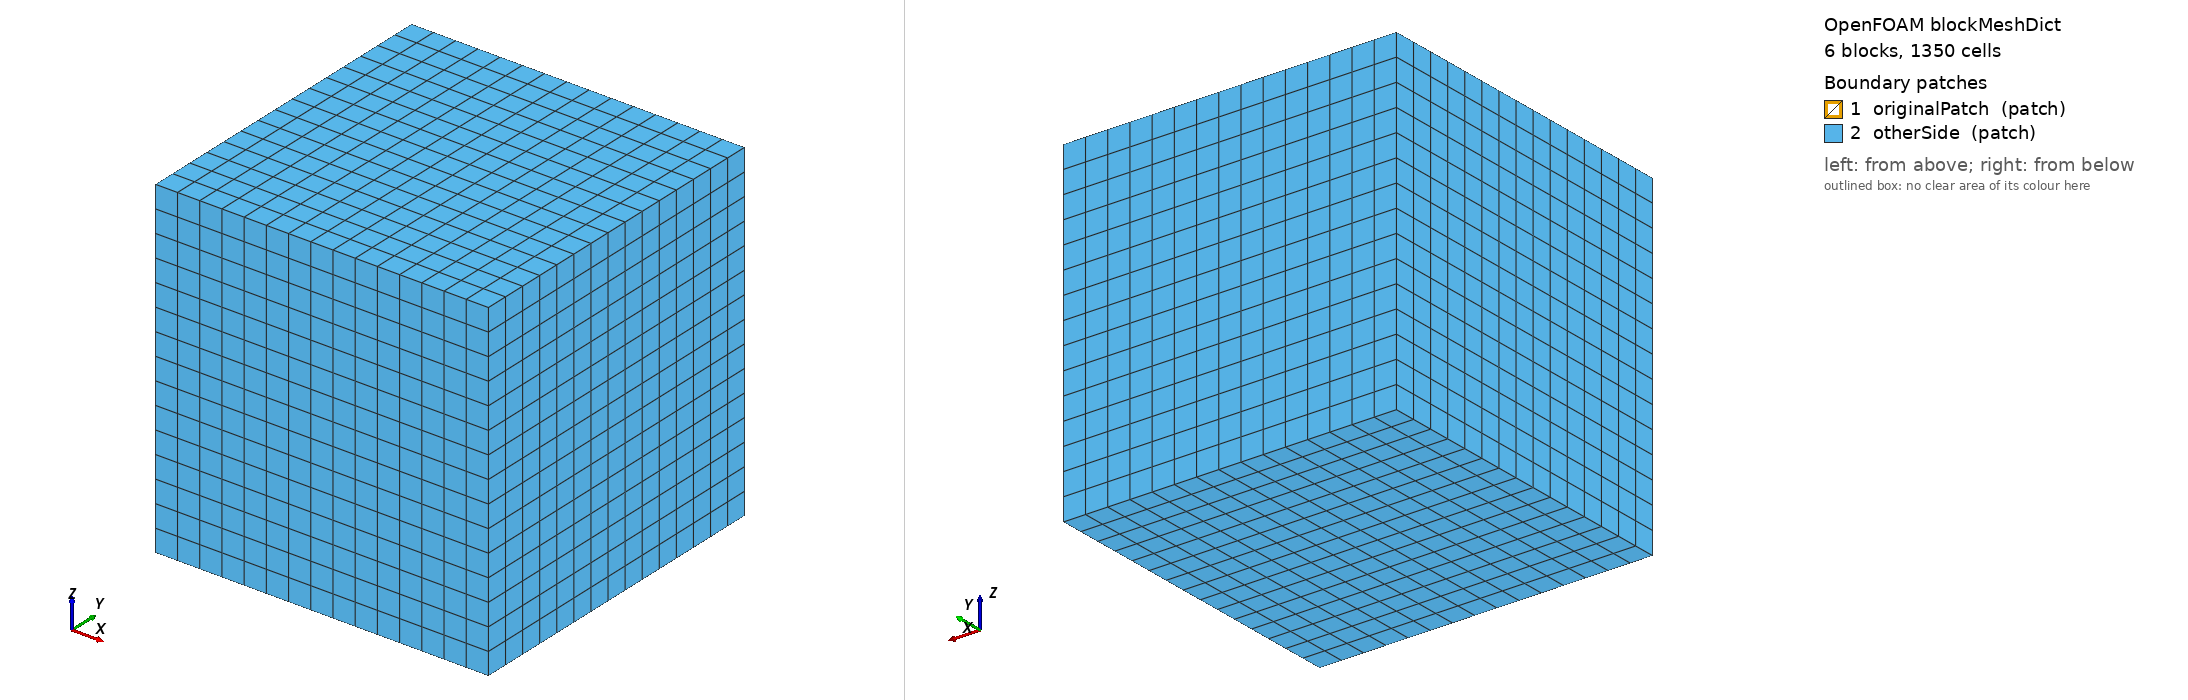

OpenFOAM case: the mesh blockMesh builds from blockMeshDict, 6 block(s), 1350 cells. Boundary patches (legend numbers): 1 originalPatch (patch), 2 otherSide (patch). Left view from above one corner, right view from below the opposite corner. Boundary conditions: 0 field file(s) under 0/; 0 of 2 drawn patches have an entry in a shipped field file.

=== system/blockMeshDict ===
// The FOAM Project // File: blockMeshDict
/*
-------------------------------------------------------------------------------
 =========         | dictionary
 \\      /         |
  \\    /          | Name:   blockMeshDict
   \\  /           | Family: FoamX configuration file
    \\/            |
    F ield         | FOAM version: 2.2
    O peration     | Product of Nabla Ltd.
    A and          |
    M anipulation  | Email: Enquiries@Nabla.co.uk
-------------------------------------------------------------------------------
*/
// FoamX Case Dictionary.

FoamFile
{
    version         2.0;
    format          ascii;

    root            "/home/dm2/hilary/OpenFOAM/hilary-1.3.1/run/testOrder";
    case            "2dRefinement";
    instance        "constant/polyMesh";
    local           "";

    class           dictionary;
    object          blockMeshDict;
}

// * * * * * * * * * * * * * * * * * * * * * * * * * * * * * * * * * * * * * //

convertToMeters 1;

vertices
(
    (-0.9 -0.9 -0.9)   // 0
    ( 0.9 -0.9 -0.9)   // 1
    ( 0.9 -0.9  0.9)   // 2
    (-0.9 -0.9  0.9)   // 3
    (-1.1 -1.1 -1.1)   // 4
    ( 1.1 -1.1 -1.1)   // 5
    ( 1.1 -1.1  1.1)   // 6
    (-1.1 -1.1  1.1)   // 7
    (-0.9  0.9 -0.9)   // 8
    (-0.9  0.9  0.9)   // 9
    (-1.1  1.1  1.1)   // 10
    (-1.1  1.1 -1.1)   // 11
    ( 0.9  0.9 -0.9)   // 12
    ( 0.9  0.9  0.9)   // 13
    ( 1.1  1.1  1.1)   // 14
    ( 1.1  1.1 -1.1)   // 15
);

blocks
(
    hex (0  1  2  3  4  5  6  7) (15 15 1)  simpleGrading (1 1 1)
    hex (0  3  9  8  4  7 10 11) (15 15 1)  simpleGrading (1 1 1)
    hex (8  9 13 12 11 10 14 15) (15 15 1)  simpleGrading (1 1 1)
    hex (1 12 13  2  5 15 14  6)  (15 15 1)  simpleGrading (1 1 1)
    hex (0  8 12  1  4 11 15  5)  (15 15 1)  simpleGrading (1 1 1)
    hex (3  2 13  9  7  6 14 10)  (15 15 1)  simpleGrading (1 1 1)
);

edges
(
);

patches
(
    patch originalPatch
    (
        (0 3 2 1)
        (0 8 9 3)
        (8 12 13 9)
        (1 2 13 12)
        (0 1 12 8)
        (2 3 9 13)
    )

    patch otherSide
    (
        (4 5 6 7)
        (4 7 10 11)
        (11 10 14 15)
        (5 15 14 6)
        (4 11 15 5)
        (7 6 14 10)
    )
);

mergePatchPairs
(
);

// *************************************************************************
